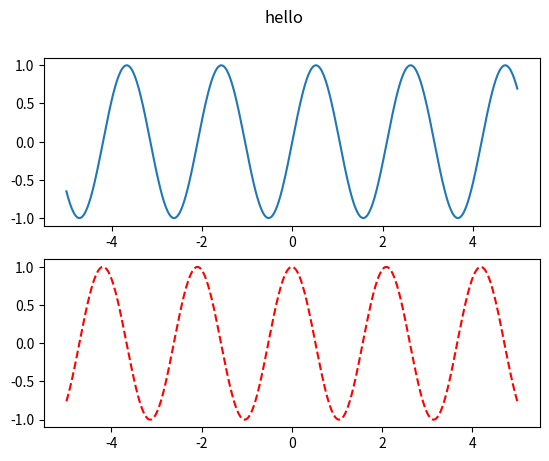
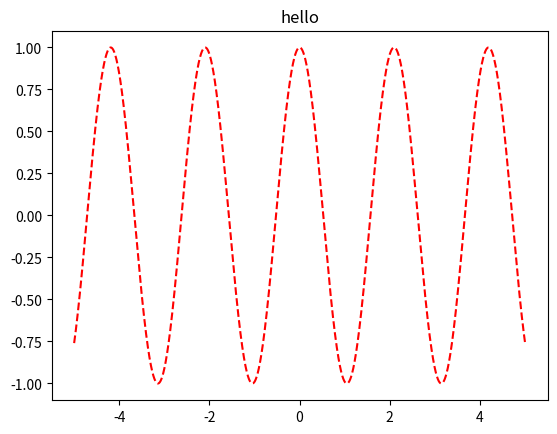
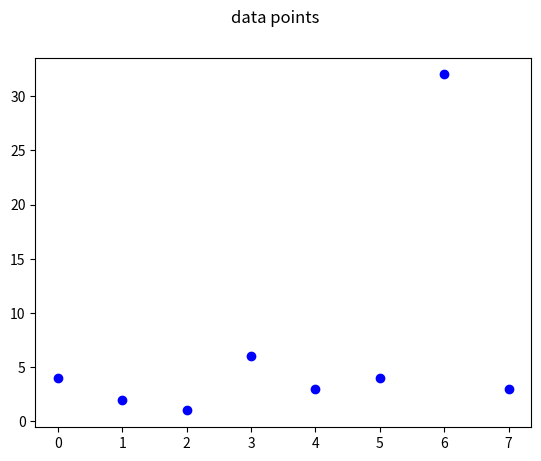

Here is the Python script that generated these plots, in order: (Note: this script raises an exception after producing the figures.)
import numpy as np
import matplotlib.pyplot as plt 
from mpl_toolkits.mplot3d import Axes3D
from matplotlib import animation


# Make some plots
#    Make a 2 functions on the same plot, with a legend, 
        #with error bars

Xmin = -5.0;      Xmax =  5.0;        Npoints= 500
DelX= (Xmax-Xmin)/Npoints                                       # Delta x
x1 = np.arange(Xmin, Xmax, DelX)                                  # x1 range
x2 = np.arange(Xmin, Xmax, DelX/20)                     # Different x2 range
def f1(x,f):
   return np.sin(x*f) 
def f2(x,f):
    return np.cos(x*f)
                         
fig1 = plt.figure(1)
fig1.add_subplot(2,1,1)
plt.plot(x1, f1(x1,3))
plt.subplot(2,1,2)
plt.plot(x2, f2(x2,3), 'r--')
fig1.suptitle("hello")
fig1.show()


fig2 = plt.figure(2)
plt.subplot(1,1,1)
plt.plot(x2, f2(x2,3), 'r--')
plt.title("hello")
fig2.show()

#     Make 2 sets of data points on the same plot, with line of best fit
d1 = [4,2,1,6,3,4,32,3]
d2 =np.arange(0,len(d1),1)

fig3 = plt.figure(3)
plt.subplot(111)
plt.plot(d2,d1, 'bo')

plt.suptitle("data points")
fig3.show()


#    make 3d plot   

x1 = np.arange(-5,5,0.1)
x2 = x1/3
x, y = np.meshgrid(x1,x2)
z = np.sin(x*y)
#h = plt.contour(x,y,z)
fig4 = plt.figure(4)
ax = fig4.gca(projection='3d')
ax.plot_surface(x,y,z)
ax.set_xlabel('X axis')
ax.set_ylabel('Y axis')
ax.set_zlabel('Z axis')
plt.suptitle("sin(x*y) ")
fig4.show()

    # initialization function: plot the background of each frame
def init():
    line.set_data([], [])
    return line,
    animation 
def animate(i):
    x = np.linspace(0, 2, 1000)
    y = np.sin(2 * np.pi * (x)* 0.01 * i)
    line.set_data(x, y)
    return line,

# call the animator.  blit=True means only re-draw the parts that have changed.


fig = plt.figure()#makes the figure
ax = plt.axes(xlim=(0, 2), ylim=(-2, 2))#this sets the plot
line, = ax.plot([], [], lw=2)#What does this do?<<<<<---------??????????????
anim = animation.FuncAnimation(fig, animate, init_func=None,
                               frames=200, interval=20, blit=True)
plt.suptitle("animation of sin graph")
plt.show()
    
#     make a manipulate, plot
#   fourier series with different number of frequencies
